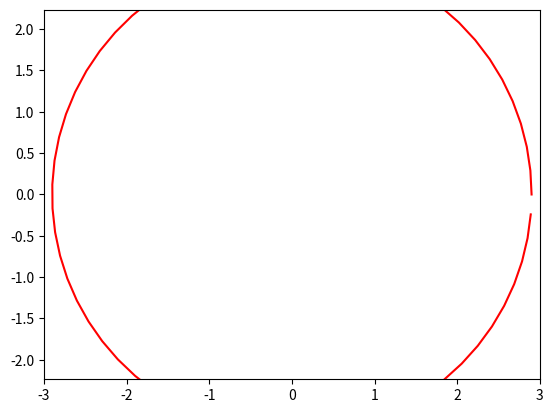

The script that saved this image:
import numpy as np
import matplotlib.pyplot as plt
from matplotlib.animation import FuncAnimation
 
fig, ax = plt.subplots()
ball, = plt.plot([], [], '-', color='r', label='Ball')
 
def circle_move(R):
    alpha = np.arange(0, 2*np.pi, 0.1)
    x = R*np.cos(alpha)
    y = R*np.sin(alpha)
    return x, y

edge = 3
plt.axis('equal')
ax.set_xlim(-edge, edge)
ax.set_ylim(-edge, edge)
 
def animate(R):
    ball.set_data(circle_move(R=R))
    	
ani = FuncAnimation(fig, animate, frames=np.arange(0, 3, 0.1), interval=20)
 
ani.save('lec_7_complex_animation2.gif')



